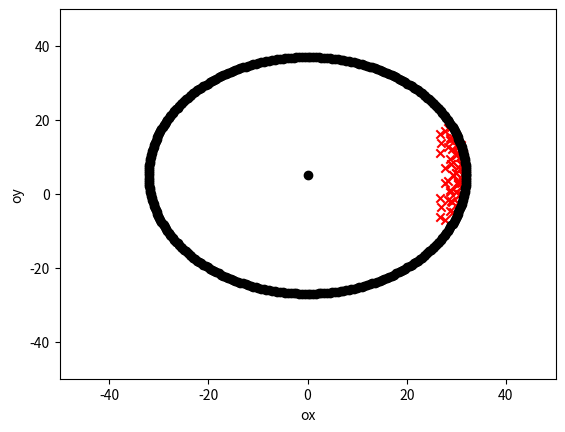

Python code for this plot:
import numpy as np
import math
import matplotlib.pyplot as plt

def returnTorque(q1, q2, q3, q4):    
    Jac_geo_L_at_elbow_1 = np.array([[0, 0, 0, 0],
    [0, 0, 0, 0],
    [0, 0, 0, 0]])

    Jac_geo_L_at_elbow_2 = np.array([[-L1*math.cos(q2)*math.sin(q1), -L1*math.cos(q1)*math.sin(q2), 0, 0],
    [ L1*math.cos(q1)*math.cos(q2), -L1*math.sin(q1)*math.sin(q2), 0, 0],
    [                  0,         -L1*math.cos(q2), 0, 0]])
 
    Jac_geo_L_at_elbow_3 = np.array(
    [[-math.sin(q1)*(L2*math.cos(q2 + q3) + L1*math.cos(q2)), -math.cos(q1)*(L2*math.sin(q2 + q3) + L1*math.sin(q2)), -L2*math.sin(q2 + q3)*math.cos(q1), 0],
    [ math.cos(q1)*(L2*math.cos(q2 + q3) + L1*math.cos(q2)), -math.sin(q1)*(L2*math.sin(q2 + q3) + L1*math.sin(q2)), -L2*math.sin(q2 + q3)*math.sin(q1), 0],
    [                                      0,          - L2*math.cos(q2 + q3) - L1*math.cos(q2),         -L2*math.cos(q2 + q3), 0]])


    Jac_geo_L_at_hand = np.array([[- math.sin(q1)*(L2*math.cos(q2 + q3) + L1*math.cos(q2)) - L3*math.cos(q2 + q3 + q4)*math.sin(q1), - math.cos(q1)*(L2*math.sin(q2 + q3) + L1*math.sin(q2)) - L3*math.sin(q2 + q3 + q4)*math.cos(q1), -math.cos(q1)*(L2*math.sin(q2 + q3) + L3*math.sin(q2 + q3 + q4)), -L3*math.sin(q2 + q3 + q4)*math.cos(q1)],
        [  math.cos(q1)*(L2*math.cos(q2 + q3) + L1*math.cos(q2)) + L3*math.cos(q2 + q3 + q4)*math.cos(q1), - math.sin(q1)*(L2*math.sin(q2 + q3) + L1*math.sin(q2)) - L3*math.sin(q2 + q3 + q4)*math.sin(q1), -math.sin(q1)*(L2*math.sin(q2 + q3) + L3*math.sin(q2 + q3 + q4)), -L3*math.sin(q2 + q3 + q4)*math.sin(q1)],
        [                                                                      0,                   - L2*math.cos(q2 + q3) - L1*math.cos(q2) - L3*math.cos(q2 + q3 + q4),          - L2*math.cos(q2 + q3) - L3*math.cos(q2 + q3 + q4),         -L3*math.cos(q2 + q3 + q4)]]
    ) 

   
    Jac_geo_L_at_middle_of_l1 = np.array(
        [[-(L1*math.cos(q2)*math.sin(q1))/2, -(L1*math.cos(q1)*math.sin(q2))/2, 0, 0],
        [ (L1*math.cos(q1)*math.cos(q2))/2, -(L1*math.sin(q1)*math.sin(q2))/2, 0, 0],
        [                      0,         -(L1*math.cos(q2))/2, 0, 0]])
 
     
    Jac_geo_L_at_middle_of_l2 = np.array([[-(math.sin(q1)*(L2*math.cos(q2 + q3) + 2*L1*math.cos(q2)))/2, -(math.cos(q1)*(L2*math.sin(q2 + q3) + 2*L1*math.sin(q2)))/2, -(L2*math.sin(q2 + q3)*math.cos(q1))/2, 0],
        [ (math.cos(q1)*(L2*math.cos(q2 + q3) + 2*L1*math.cos(q2)))/2, -(math.sin(q1)*(L2*math.sin(q2 + q3) + 2*L1*math.sin(q2)))/2, -(L2*math.sin(q2 + q3)*math.sin(q1))/2, 0],
        [                                            0,            - (L2*math.cos(q2 + q3))/2 - L1*math.cos(q2),         -(L2*math.cos(q2 + q3))/2, 0]]
    )
 
     
    Jac_geo_L_at_middle_of_l3 = np.array([[- math.sin(q1)*(L2*math.cos(q2 + q3) + L1*math.cos(q2)) - (L3*math.cos(q2 + q3 + q4)*math.sin(q1))/2, - math.cos(q1)*(L2*math.sin(q2 + q3) + L1*math.sin(q2)) - (L3*math.sin(q2 + q3 + q4)*math.cos(q1))/2, -(math.cos(q1)*(2*L2*math.sin(q2 + q3) + L3*math.sin(q2 + q3 + q4)))/2, -(L3*math.sin(q2 + q3 + q4)*math.cos(q1))/2],
    [  math.cos(q1)*(L2*math.cos(q2 + q3) + L1*math.cos(q2)) + (L3*math.cos(q2 + q3 + q4)*math.cos(q1))/2, - math.sin(q1)*(L2*math.sin(q2 + q3) + L1*math.sin(q2)) - (L3*math.sin(q2 + q3 + q4)*math.sin(q1))/2, -(math.sin(q1)*(2*L2*math.sin(q2 + q3) + L3*math.sin(q2 + q3 + q4)))/2, -(L3*math.sin(q2 + q3 + q4)*math.sin(q1))/2],
    [                                                                          0,                   - L2*math.cos(q2 + q3) - L1*math.cos(q2) - (L3*math.cos(q2 + q3 + q4))/2,            - L2*math.cos(q2 + q3) - (L3*math.cos(q2 + q3 + q4))/2,         -(L3*math.cos(q2 + q3 + q4))/2]]
    )
 

    torque = np.transpose(np.array([0,0,0,0]))

    #engineMass = 50 * 0.001; # 40 grams
    armSingularMass = 150 * 0.001; # in grams
    
    torque = torque + np.dot(np.transpose(Jac_geo_L_at_elbow_1), np.transpose(np.array([0,0,56 * 0.001 * -9.81])))
    torque = torque + np.dot(np.transpose(Jac_geo_L_at_elbow_2), np.transpose(np.array([0,0,40 * 0.001 * -9.81])))
    torque = torque + np.dot(np.transpose(Jac_geo_L_at_elbow_3), np.transpose(np.array([0,0,10 * 0.001 * -9.81])))
    torque = torque + np.dot(np.transpose(Jac_geo_L_at_hand), np.transpose(np.array([0,0,50 * 0.001 * -9.81])))


    torque = torque + np.dot(np.transpose(Jac_geo_L_at_middle_of_l1), np.transpose(np.array([0,0,armSingularMass * -9.81])))
    torque = torque + np.dot(np.transpose(Jac_geo_L_at_middle_of_l2), np.transpose(np.array([0,0,armSingularMass * -9.81])))
    torque = torque + np.dot(np.transpose(Jac_geo_L_at_middle_of_l3), np.transpose(np.array([0,0,armSingularMass * -9.81])))

    torque = torque*10.1972 # in kg cm 
    return torque


if __name__ == "__main__":
    L1 = 12 * 0.01 # in m
    L2 = 10 * 0.01 # in m
    L3 = 10 * 0.01 # in m
    firstElbowOffset = 5 * 0.01 # in m

    joint1 = 0
    #joint2 = 0 #    0 -- 180
    #joint3 = 0 # -180 --   0
    #joint4 = 0 # -180 --   0


    fig = plt.figure()
    ax = fig.add_subplot()


    step = 15
    for j2 in range(0, 180+1, step):
        for j3 in range(0, -180-1, -step):
            for j4 in range(0, -180-1, -step):            
                q1 = math.radians(joint1)
                q2 = math.radians(-j2)
                q3 = -math.pi/2 -math.radians( j3)
                q4 = -math.pi/2 -math.radians( j4)

                trq = returnTorque(q1, q2, q3, q4)
                
                                
                p_hand = np.array([
                    [        math.cos(q1)*(L2*math.cos(q2 + q3) + L1*math.cos(q2)) + L3*math.cos(q2 + q3 + q4)*math.cos(q1)],
                    [math.sin(q1)*(L2*math.cos(q2 + q3) + L1*math.cos(q2)) + L3*math.cos(q2 + q3 + q4)*math.sin(q1)],
                    [firstElbowOffset - L2*math.sin(q2 + q3) - L1*math.sin(q2) - L3*math.sin(q2 + q3 + q4)]
                ]) * 100

                if trq[1] > 9:
                    ax.scatter(p_hand[0], p_hand[2], marker='x', color="red")
                elif trq[2] > 5:
                    ax.scatter(p_hand[0], p_hand[2], marker='x', color="green")
                elif trq[3] > 1.8:
                    ax.scatter(p_hand[0], p_hand[2], marker='x', color="blue")
                #else:
                #    ax.scatter(j2, j3, j4, marker='o')

    for i in range(0, 360 + 1, 1):
        d = L1*100 + L2*100 + L3*100
        v = np.array([math.cos(math.radians(i)), math.sin(math.radians(i))])  * d
        ax.scatter(v[0], v[1]+firstElbowOffset*100, marker='o', color="black")

    ax.set_xlabel('ox')
    ax.set_ylabel('oy')
    #ax.set_zlabel('j4 Label')
    #ax.set_xlim(0, 180)
    #ax.set_ylim(-180, 0)
    #ax.set_zlim(-180, 0)
    
    ax.scatter(0,0+firstElbowOffset*100, marker='o', color="black")
    ax.set_xlim(-50, 50)
    ax.set_ylim(-50, 50)
    #ax.set_zlim(-50 * 0.01, 50 * 0.01)

    plt.show()